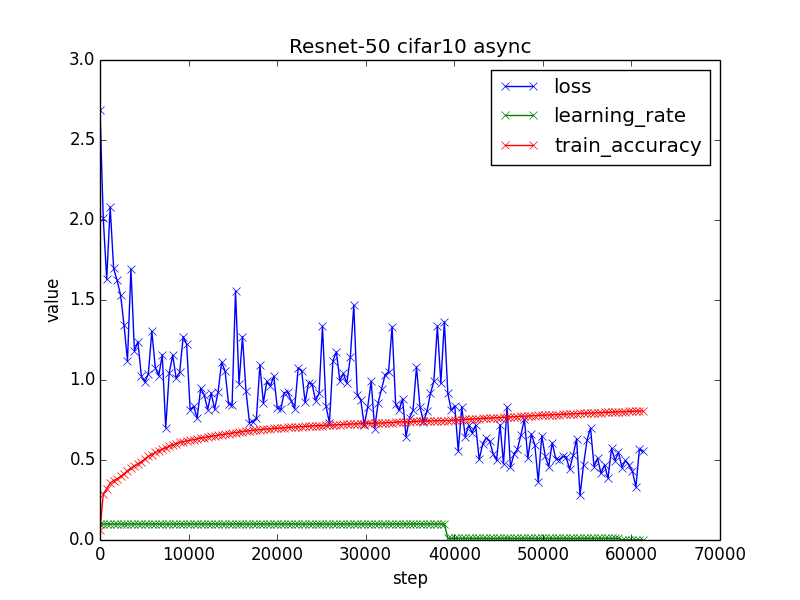

The table this chart was drawn from, first rows:
step, loss, learning_rate, cross_entropy, train_accuracy, global_step_per_sec
0, 2.685, 0.1, 2.473, 0.0625, 0
367, 2.01, 0.1, 1.801, 0.2875, 9.53
758, 1.629, 0.1, 1.433, 0.3203, 9.288
1148, 2.081, 0.1, 1.894, 0.3536, 9.358
1539, 1.697, 0.1, 1.513, 0.3715, 9.46
1929, 1.623, 0.1, 1.438, 0.3824, 9.284
2321, 1.532, 0.1, 1.341, 0.3973, 9.372
2711, 1.346, 0.1, 1.146, 0.4125, 9.28
3102, 1.12, 0.1, 0.9111, 0.4331, 9.246
3493, 1.695, 0.1, 1.477, 0.449, 9.353
3885, 1.182, 0.1, 0.9548, 0.4632, 9.279
4277, 1.24, 0.1, 1.002, 0.477, 9.332
4670, 1.025, 0.1, 0.7776, 0.4885, 9.204
5064, 0.9872, 0.1, 0.7317, 0.5069, 9.323
5456, 1.039, 0.1, 0.7765, 0.5234, 9.279
5852, 1.304, 0.1, 1.035, 0.533, 9.3
6244, 1.077, 0.1, 0.7991, 0.5485, 9.171
6635, 1.027, 0.1, 0.7465, 0.5583, 9.277
7028, 1.157, 0.1, 0.8713, 0.5667, 9.293
7420, 0.7007, 0.1, 0.4088, 0.5762, 9.263
7814, 1.042, 0.1, 0.7454, 0.5854, 9.199
8207, 1.156, 0.1, 0.8548, 0.5925, 9.245
8601, 1.01, 0.1, 0.7031, 0.6018, 9.306
8995, 1.048, 0.1, 0.7373, 0.6096, 9.018
9391, 1.271, 0.1, 0.9571, 0.6144, 9.226
9784, 1.222, 0.1, 0.9035, 0.6188, 9.318
10179, 0.8138, 0.1, 0.4897, 0.6234, 9.08
10575, 0.836, 0.1, 0.5102, 0.627, 9.33
10969, 0.7613, 0.1, 0.4329, 0.6322, 9.254
11369, 0.9481, 0.1, 0.6173, 0.6361, 9.213
11764, 0.9069, 0.1, 0.575, 0.6404, 9.332
12158, 0.8153, 0.1, 0.4812, 0.6445, 9.18
12551, 0.9194, 0.1, 0.5829, 0.6479, 9.322
12943, 0.8174, 0.1, 0.4783, 0.651, 9.256
13336, 0.9261, 0.1, 0.5849, 0.6551, 9.216
13729, 1.112, 0.1, 0.7667, 0.658, 9.335
14124, 1.055, 0.1, 0.7093, 0.6618, 9.156
14516, 0.8506, 0.1, 0.5028, 0.6653, 9.24
14911, 0.8417, 0.1, 0.4945, 0.6691, 9.182
15302, 1.558, 0.1, 1.209, 0.6718, 9.252
15695, 0.9767, 0.1, 0.6249, 0.6751, 9.162
16088, 1.271, 0.1, 0.9174, 0.6772, 9.188
16482, 0.9309, 0.1, 0.5787, 0.6806, 9.217
16876, 0.7338, 0.1, 0.3809, 0.6829, 9.118
17269, 0.7381, 0.1, 0.3833, 0.6852, 9.244
17661, 0.7626, 0.1, 0.406, 0.6877, 9.26
18053, 1.095, 0.1, 0.7381, 0.6898, 9.078
18445, 0.856, 0.1, 0.4989, 0.6922, 9.294
18837, 0.9917, 0.1, 0.6342, 0.6935, 9.333
19230, 0.9619, 0.1, 0.6042, 0.6947, 9.256
19623, 1.024, 0.1, 0.6651, 0.6969, 9.217
20017, 0.8244, 0.1, 0.4614, 0.6982, 9.193
20409, 0.8166, 0.1, 0.4544, 0.6999, 9.146
20801, 0.9213, 0.1, 0.5566, 0.7017, 9.272
21193, 0.926, 0.1, 0.5611, 0.7036, 9.195
21586, 0.8701, 0.1, 0.5043, 0.7048, 9.198
21978, 0.8209, 0.1, 0.4562, 0.7065, 9.335
22373, 1.074, 0.1, 0.7073, 0.7076, 9.233
22766, 1.059, 0.1, 0.6914, 0.7092, 9.222
23157, 0.8605, 0.1, 0.4913, 0.7102, 9.252
... 97 more rows
